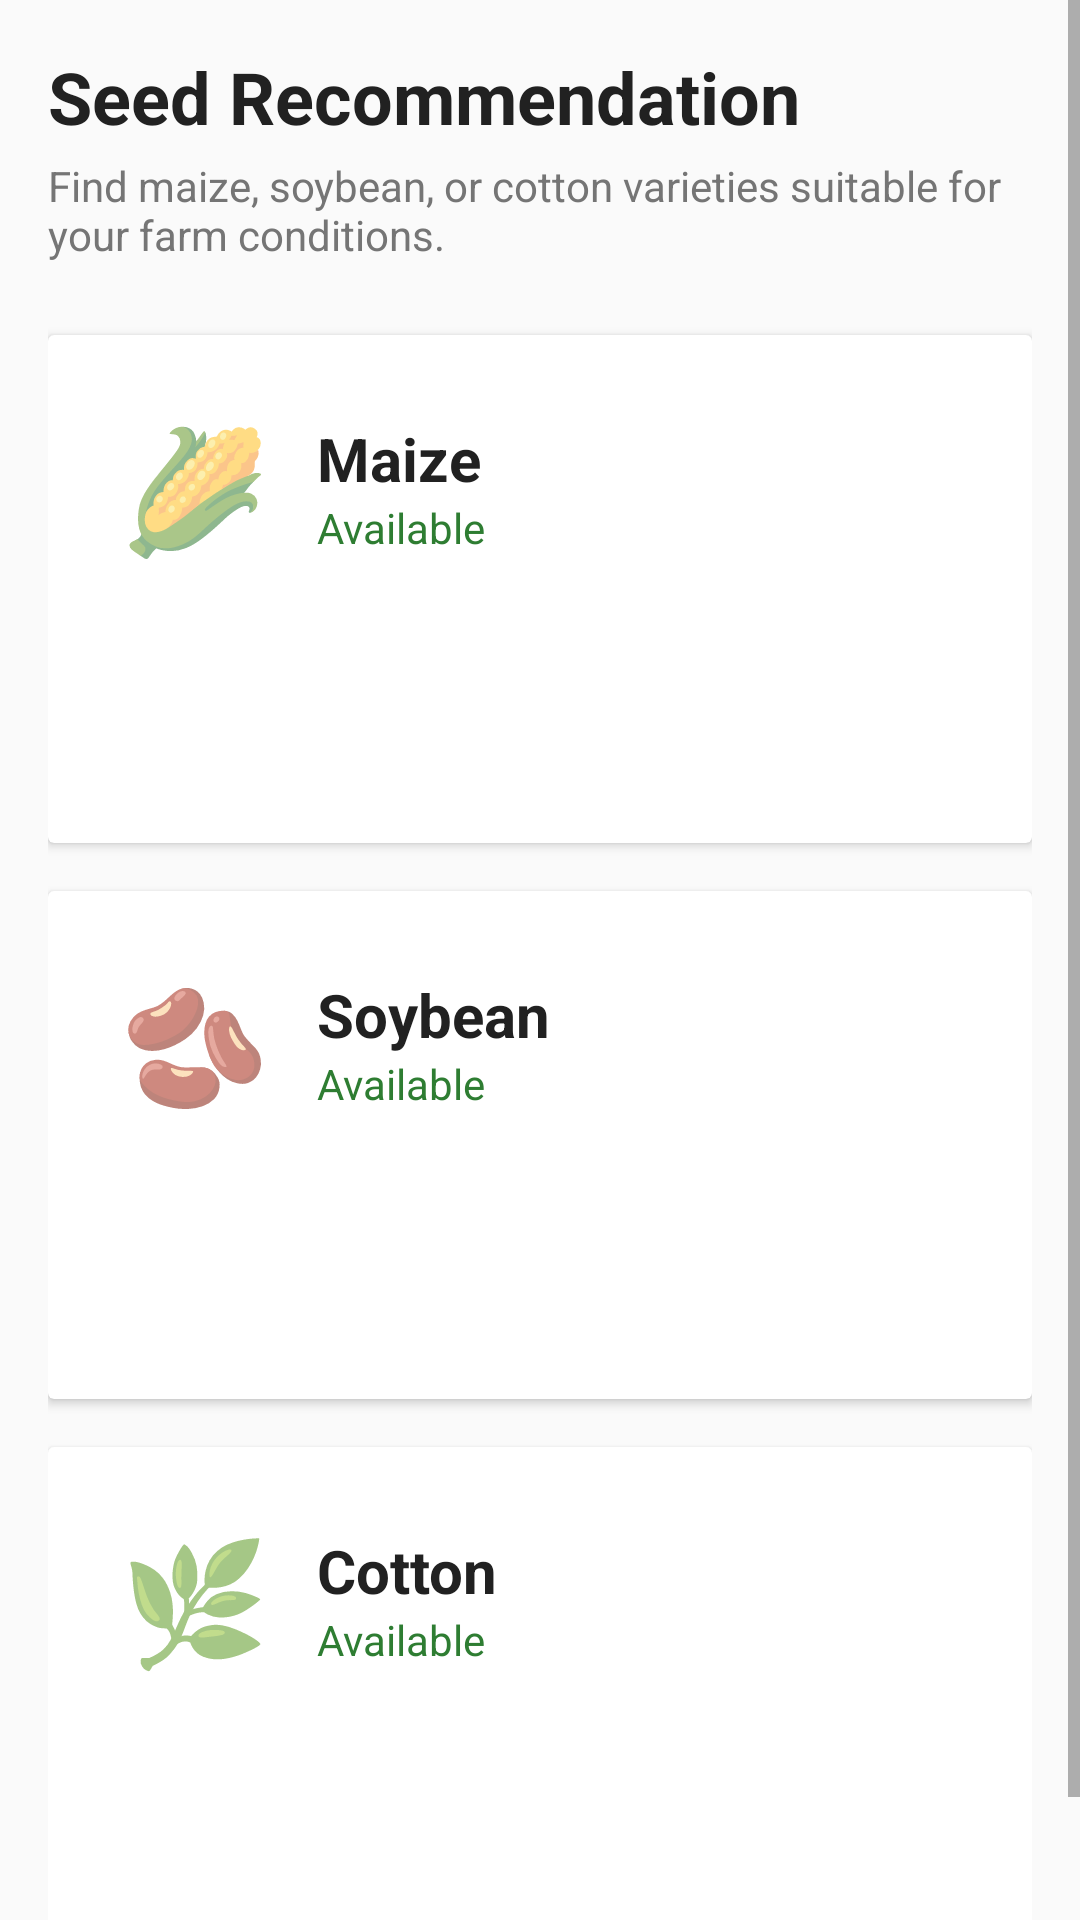

Write the Android layout XML for this screen, with the resource values it uses.
<!-- AndroidManifest.xml: application theme Theme.SeedAdviosory -->
<!-- res/layout/fragment_seed_advisor.xml -->
<?xml version="1.0" encoding="utf-8"?>
<ScrollView xmlns:android="http://schemas.android.com/apk/res/android"
    xmlns:app="http://schemas.android.com/apk/res-auto"
    android:layout_width="match_parent"
    android:layout_height="match_parent"
    android:background="@color/background">

    <LinearLayout
        android:layout_width="match_parent"
        android:layout_height="wrap_content"
        android:orientation="vertical"
        android:padding="@dimen/spacing_md">

        <TextView
            android:layout_width="wrap_content"
            android:layout_height="wrap_content"
            android:text="@string/seed_recommendation"
            android:textColor="@color/text_primary"
            android:textSize="@dimen/text_headline"
            android:textStyle="bold" />

        <TextView
            android:layout_width="wrap_content"
            android:layout_height="wrap_content"
            android:layout_marginTop="@dimen/spacing_xs"
            android:text="@string/seed_recommendation_desc"
            android:textColor="@color/text_secondary"
            android:textSize="@dimen/text_body" />

        
        <androidx.cardview.widget.CardView
            android:layout_width="match_parent"
            android:layout_height="wrap_content"
            android:layout_marginTop="@dimen/spacing_lg"
            android:elevation="@dimen/card_elevation"
            android:radius="@dimen/card_radius">

            <LinearLayout
                android:layout_width="match_parent"
                android:layout_height="wrap_content"
                android:orientation="vertical"
                android:padding="@dimen/spacing_lg">

                <LinearLayout
                    android:layout_width="match_parent"
                    android:layout_height="wrap_content"
                    android:gravity="center_vertical"
                    android:orientation="horizontal">

                    <TextView
                        android:layout_width="wrap_content"
                        android:layout_height="wrap_content"
                        android:text="🌽"
                        android:textSize="40sp" />

                    <LinearLayout
                        android:layout_width="0dp"
                        android:layout_height="wrap_content"
                        android:layout_marginStart="@dimen/spacing_md"
                        android:layout_weight="1"
                        android:orientation="vertical">

                        <TextView
                            android:layout_width="wrap_content"
                            android:layout_height="wrap_content"
                            android:text="@string/crop_maize"
                            android:textColor="@color/text_primary"
                            android:textSize="@dimen/text_title"
                            android:textStyle="bold" />

                        <TextView
                            android:layout_width="wrap_content"
                            android:layout_height="wrap_content"
                            android:text="@string/status_available"
                            android:textColor="@color/success"
                            android:textSize="@dimen/text_body" />
                    </LinearLayout>
                </LinearLayout>

                <Button
                    android:id="@+id/btn_start_maize"
                    android:layout_width="match_parent"
                    android:layout_height="@dimen/button_height"
                    android:layout_marginTop="@dimen/spacing_md"
                    android:background="@drawable/bg_button_primary"
                    app:backgroundTint="@null"
                    android:text="@string/btn_start_maize"
                    android:textAllCaps="false"
                    android:textColor="@color/white"
                    android:textSize="@dimen/text_subtitle" />
            </LinearLayout>
        </androidx.cardview.widget.CardView>

        
        <androidx.cardview.widget.CardView
            android:layout_width="match_parent"
            android:layout_height="wrap_content"
            android:layout_marginTop="@dimen/spacing_md"
            android:elevation="@dimen/card_elevation"
            android:radius="@dimen/card_radius">

            <LinearLayout
                android:layout_width="match_parent"
                android:layout_height="wrap_content"
                android:orientation="vertical"
                android:padding="@dimen/spacing_lg">

                <LinearLayout
                    android:layout_width="match_parent"
                    android:layout_height="wrap_content"
                    android:gravity="center_vertical"
                    android:orientation="horizontal">

                    <TextView
                        android:layout_width="wrap_content"
                        android:layout_height="wrap_content"
                        android:text="🫘"
                        android:textSize="40sp" />

                    <LinearLayout
                        android:layout_width="0dp"
                        android:layout_height="wrap_content"
                        android:layout_marginStart="@dimen/spacing_md"
                        android:layout_weight="1"
                        android:orientation="vertical">

                        <TextView
                            android:layout_width="wrap_content"
                            android:layout_height="wrap_content"
                            android:text="@string/crop_soybean"
                            android:textColor="@color/text_primary"
                            android:textSize="@dimen/text_title"
                            android:textStyle="bold" />

                        <TextView
                            android:layout_width="wrap_content"
                            android:layout_height="wrap_content"
                            android:text="@string/status_available"
                            android:textColor="@color/success"
                            android:textSize="@dimen/text_body" />
                    </LinearLayout>
                </LinearLayout>

                <Button
                    android:id="@+id/btn_start_soybean"
                    android:layout_width="match_parent"
                    android:layout_height="@dimen/button_height"
                    android:layout_marginTop="@dimen/spacing_md"
                    android:background="@drawable/bg_button_primary"
                    app:backgroundTint="@null"
                    android:text="@string/btn_start_soybean"
                    android:textAllCaps="false"
                    android:textColor="@color/white"
                    android:textSize="@dimen/text_subtitle" />
            </LinearLayout>
        </androidx.cardview.widget.CardView>

        
        <androidx.cardview.widget.CardView
            android:layout_width="match_parent"
            android:layout_height="wrap_content"
            android:layout_marginTop="@dimen/spacing_md"
            android:layout_marginBottom="@dimen/spacing_md"
            android:elevation="@dimen/card_elevation"
            android:radius="@dimen/card_radius">

            <LinearLayout
                android:layout_width="match_parent"
                android:layout_height="wrap_content"
                android:orientation="vertical"
                android:padding="@dimen/spacing_lg">

                <LinearLayout
                    android:layout_width="match_parent"
                    android:layout_height="wrap_content"
                    android:gravity="center_vertical"
                    android:orientation="horizontal">

                    <TextView
                        android:layout_width="wrap_content"
                        android:layout_height="wrap_content"
                        android:text="🌿"
                        android:textSize="40sp" />

                    <LinearLayout
                        android:layout_width="0dp"
                        android:layout_height="wrap_content"
                        android:layout_marginStart="@dimen/spacing_md"
                        android:layout_weight="1"
                        android:orientation="vertical">

                        <TextView
                            android:layout_width="wrap_content"
                            android:layout_height="wrap_content"
                            android:text="@string/crop_cotton"
                            android:textColor="@color/text_primary"
                            android:textSize="@dimen/text_title"
                            android:textStyle="bold" />

                        <TextView
                            android:layout_width="wrap_content"
                            android:layout_height="wrap_content"
                            android:text="@string/status_available"
                            android:textColor="@color/success"
                            android:textSize="@dimen/text_body" />
                    </LinearLayout>
                </LinearLayout>

                <Button
                    android:id="@+id/btn_start_cotton"
                    android:layout_width="match_parent"
                    android:layout_height="@dimen/button_height"
                    android:layout_marginTop="@dimen/spacing_md"
                    android:background="@drawable/bg_button_primary"
                    app:backgroundTint="@null"
                    android:text="@string/btn_start_cotton"
                    android:textAllCaps="false"
                    android:textColor="@color/white"
                    android:textSize="@dimen/text_subtitle" />
            </LinearLayout>
        </androidx.cardview.widget.CardView>

    </LinearLayout>
</ScrollView>
<!-- resources referenced by this layout -->
<resources>
  <color name="background">#FAFAFA</color>
  <color name="success">#2E7D32</color>
  <color name="text_primary">#212121</color>
  <color name="text_secondary">#757575</color>
  <color name="white">#FFFFFFFF</color>
  <dimen name="button_height">52dp</dimen>
  <dimen name="card_elevation">2dp</dimen>
  <dimen name="card_radius">12dp</dimen>
  <dimen name="spacing_lg">24dp</dimen>
  <dimen name="spacing_md">16dp</dimen>
  <dimen name="spacing_xs">4dp</dimen>
  <dimen name="text_body">14sp</dimen>
  <dimen name="text_headline">24sp</dimen>
  <dimen name="text_subtitle">16sp</dimen>
  <dimen name="text_title">20sp</dimen>
  <string name="btn_start_cotton">Start Cotton Recommendation</string>
  <string name="btn_start_maize">Start Maize Recommendation</string>
  <string name="btn_start_soybean">Start Soybean Recommendation</string>
  <string name="crop_cotton">Cotton</string>
  <string name="crop_maize">Maize</string>
  <string name="crop_soybean">Soybean</string>
  <string name="seed_recommendation">Seed Recommendation</string>
  <string name="seed_recommendation_desc">Find maize, soybean, or cotton varieties suitable for your farm conditions.</string>
  <string name="status_available">Available</string>
  <style name="Theme.SeedAdviosory" parent="Theme.MaterialComponents.Light.NoActionBar">
          <item name="colorPrimary">@color/primary</item>
          <item name="colorPrimaryVariant">@color/primary_dark</item>
          <item name="colorOnPrimary">@color/text_on_primary</item>
          <item name="colorSecondary">@color/secondary</item>
          <item name="colorSecondaryVariant">@color/secondary_dark</item>
          <item name="colorOnSecondary">@color/text_on_primary</item>
          <item name="android:colorBackground">@color/background</item>
          <item name="colorSurface">@color/surface</item>
          <item name="colorOnSurface">@color/text_primary</item>
          <item name="android:statusBarColor">@color/status_bar</item>
          <item name="android:navigationBarColor">@color/surface</item>
          <item name="android:windowLightStatusBar">false</item>
          <item name="android:fontFamily">sans-serif</item>
      </style>
  <color name="primary">#2E7D32</color>
  <color name="primary_dark">#1B5E20</color>
  <color name="text_on_primary">#FFFFFF</color>
  <color name="secondary">#8D6E63</color>
  <color name="secondary_dark">#5D4037</color>
  <color name="surface">#FFFFFF</color>
  <color name="status_bar">#1B5E20</color>
</resources>
